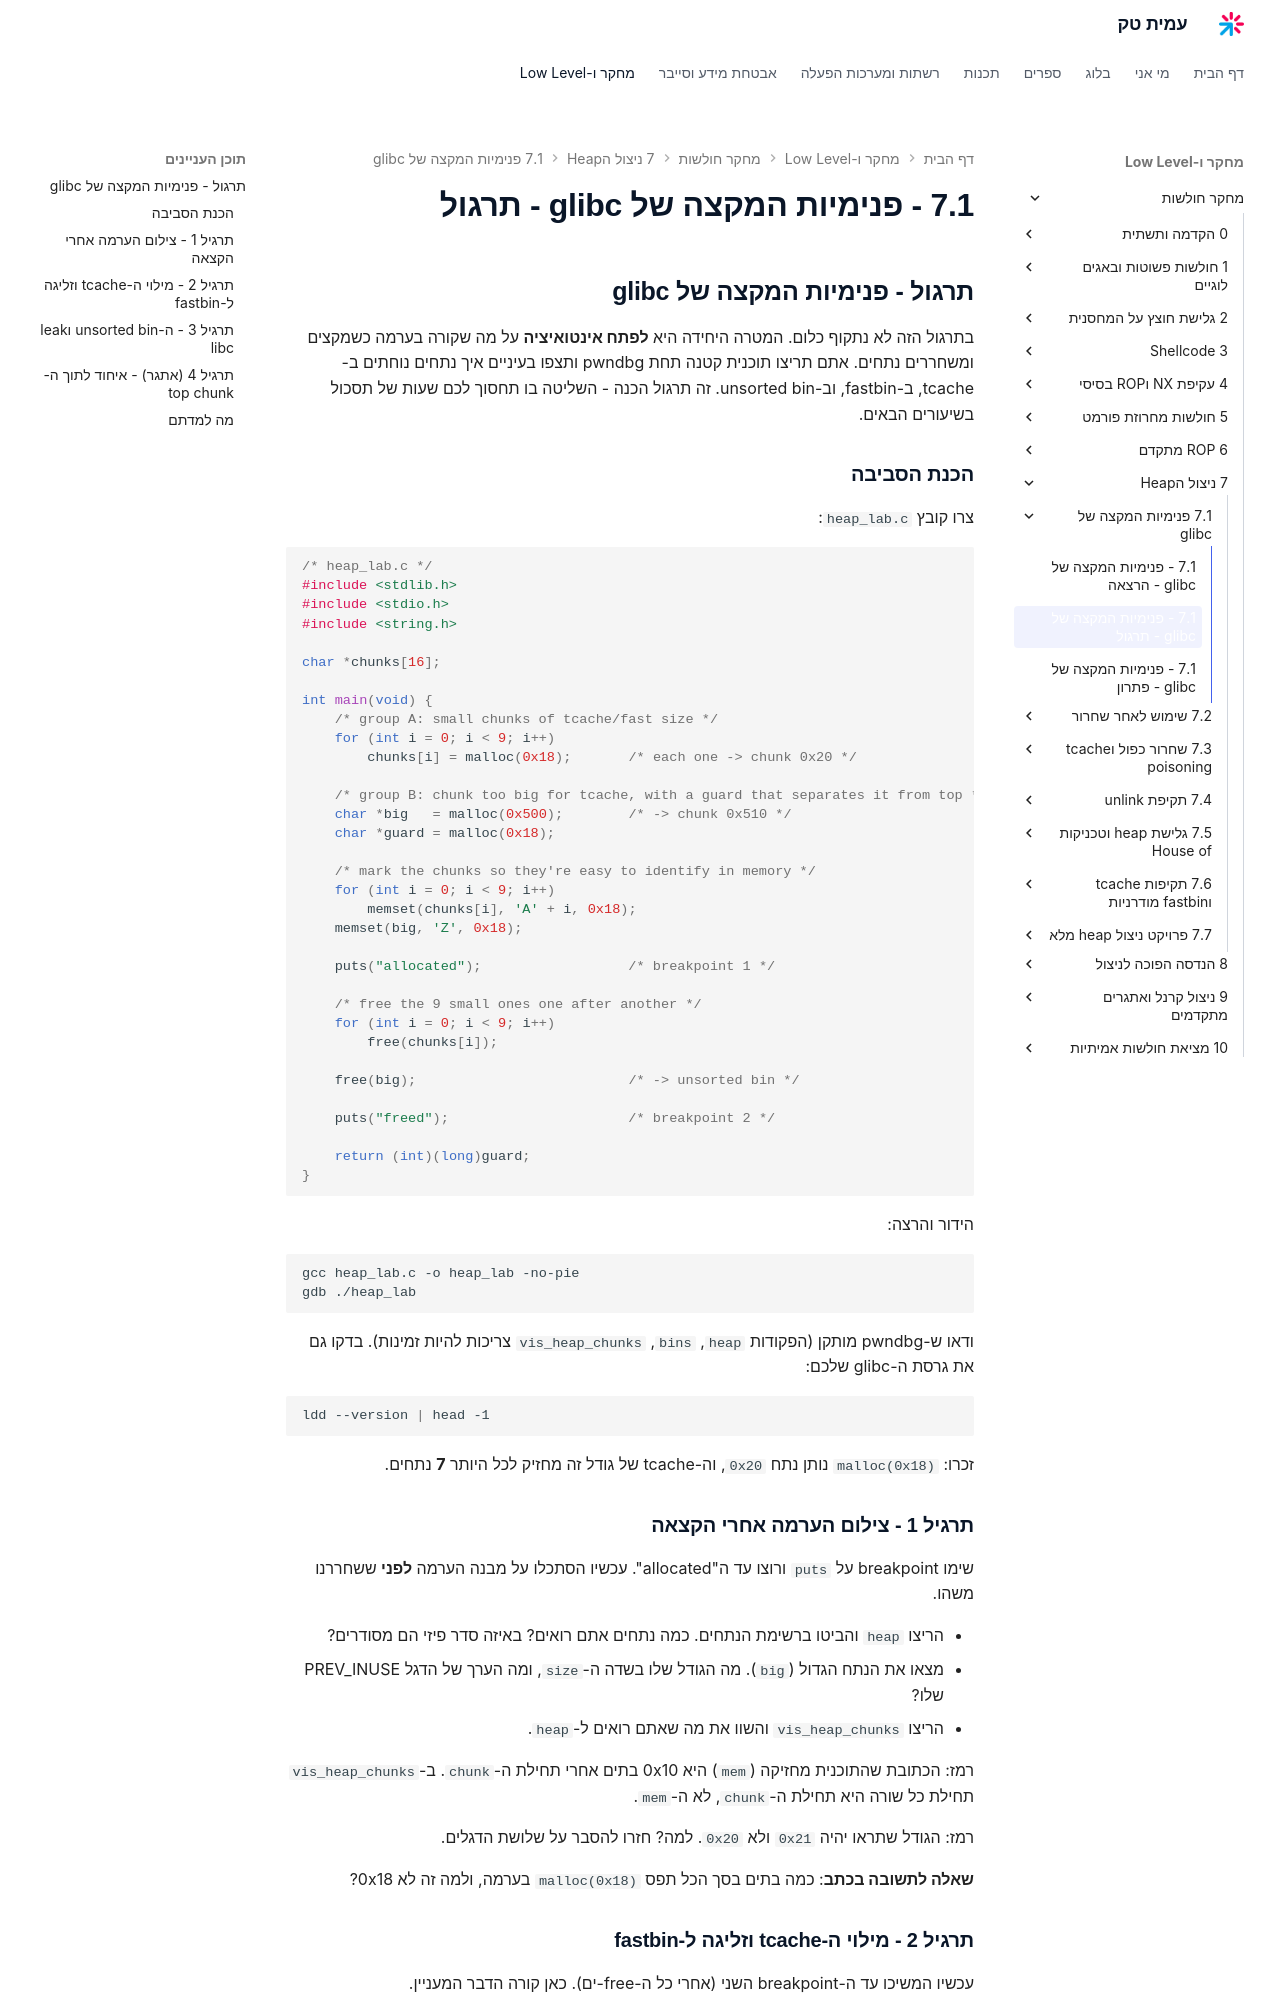

repository: AmitPinchasi/amittech · page: מחקר-חולשות/7 - ניצול הHeap/7.1 - פנימיות המקצה של glibc/7.1 - פנימיות המקצה של glibc - תרגול/index.html · generator: mkdocs

## תרגול - פנימיות המקצה של glibc

בתרגול הזה לא נתקוף כלום. המטרה היחידה היא **לפתח אינטואיציה** על מה שקורה בערמה כשמקצים ומשחררים נתחים. אתם תריצו תוכנית קטנה תחת pwndbg ותצפו בעיניים איך נתחים נוחתים ב-tcache, ב-fastbin, וב-unsorted bin. זה תרגול הכנה - השליטה בו תחסוך לכם שעות של תסכול בשיעורים הבאים.

### הכנת הסביבה

צרו קובץ `heap_lab.c`:

```c
/* heap_lab.c */
#include <stdlib.h>
#include <stdio.h>
#include <string.h>

char *chunks[16];

int main(void) {
    /* group A: small chunks of tcache/fast size */
    for (int i = 0; i < 9; i++)
        chunks[i] = malloc(0x18);       /* each one -> chunk 0x20 */

    /* group B: chunk too big for tcache, with a guard that separates it from top */
    char *big   = malloc(0x500);        /* -> chunk 0x510 */
    char *guard = malloc(0x18);

    /* mark the chunks so they're easy to identify in memory */
    for (int i = 0; i < 9; i++)
        memset(chunks[i], 'A' + i, 0x18);
    memset(big, 'Z', 0x18);

    puts("allocated");                  /* breakpoint 1 */

    /* free the 9 small ones one after another */
    for (int i = 0; i < 9; i++)
        free(chunks[i]);

    free(big);                          /* -> unsorted bin */

    puts("freed");                      /* breakpoint 2 */

    return (int)(long)guard;
}
```

הידור והרצה:

```bash
gcc heap_lab.c -o heap_lab -no-pie
gdb ./heap_lab
```

ודאו ש-pwndbg מותקן (הפקודות `heap`, `bins`, `vis_heap_chunks` צריכות להיות זמינות). בדקו גם את גרסת ה-glibc שלכם:

```bash
ldd --version | head -1
```

זכרו: `malloc(0x18)` נותן נתח `0x20`, וה-tcache של גודל זה מחזיק לכל היותר **7** נתחים.

### תרגיל 1 - צילום הערמה אחרי הקצאה

שימו breakpoint על `puts` ורוצו עד ה"allocated". עכשיו הסתכלו על מבנה הערמה **לפני** ששחררנו משהו.

- הריצו `heap` והביטו ברשימת הנתחים. כמה נתחים אתם רואים? באיזה סדר פיזי הם מסודרים?
- מצאו את הנתח הגדול (`big`). מה הגודל שלו בשדה ה-`size`, ומה הערך של הדגל PREV_INUSE שלו?
- הריצו `vis_heap_chunks` והשוו את מה שאתם רואים ל-`heap`.

רמז: הכתובת שהתוכנית מחזיקה (`mem`) היא 0x10 בתים אחרי תחילת ה-`chunk`. ב-`vis_heap_chunks` תחילת כל שורה היא תחילת ה-`chunk`, לא ה-`mem`.

רמז: הגודל שתראו יהיה `0x21` ולא `0x20`. למה? חזרו להסבר על שלושת הדגלים.

**שאלה לתשובה בכתב**: כמה בתים בסך הכל תפס `malloc(0x18)` בערמה, ולמה זה לא 0x18?
